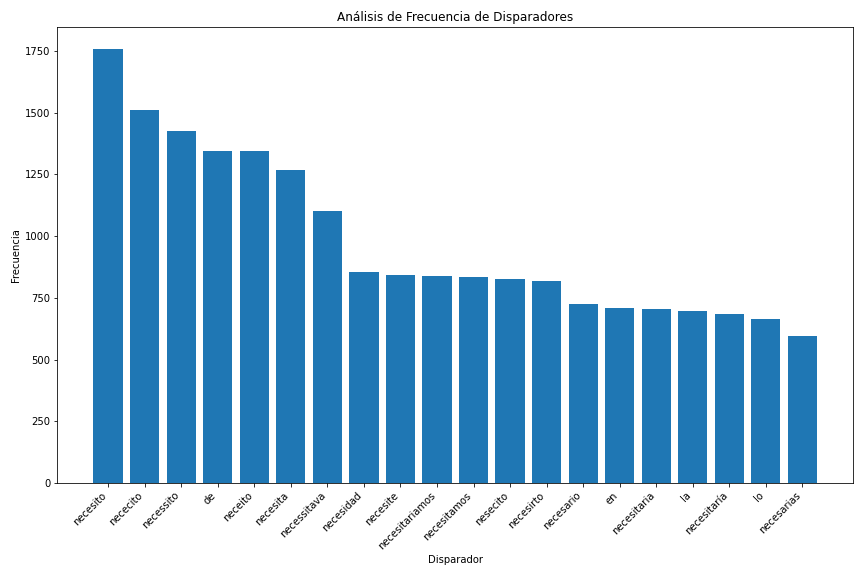

The data file committed next to this chart (first rows):
disparador; frecuencia
necesito; 1760
nececito; 1510
necessito; 1426
de; 1346
neceito; 1344
necesita; 1267
necessitava; 1103
necesidad; 857
necesite; 844
necesitariamos; 838
necesitamos; 835
nesecito; 827
necesirto; 820
necesario; 725
en; 711
necesitaria; 704
la; 697
necesitaría; 687
lo; 665
necesarias; 596
quiero; 581
necesarios; 577
necesitando; 567
el; 564
necesitar; 556
necesidades; 550
necesaria; 506
neceitaria; 475
se necesita; 471
para; 469
boti; 414
neesito; 395
ciudad; 366
¡hola; 333
necestio; 317
hacer; 314
encargar; 309
parar; 298
donde; 297
encesito; 293
pasar; 292
parir; 291
quien; 290
q necesito; 287
generar; 285
a que; 281
adquir; 281
a quien; 281
paran; 280
adquier; 276
preciso; 272
entregar; 268
entrar; 267
que necesito; 264
registro; 263
que; 259
quierio; 256
encargue; 255
pasear; 253
quieo; 252
... 7,422 more rows
